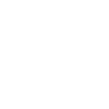
t = 0.00 s
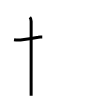
t = 2.00 s
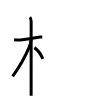
t = 4.00 s
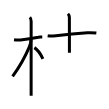
t = 6.00 s
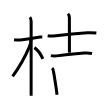
t = 8.00 s
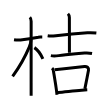
t = 10.00 s

The animated SVG that drew these frames (rendered in a browser with its animation timeline set to each time). Animation: 10 SMIL elements (animate=10); one cycle of 10.00 s.

<svg width="109px" height="109px" viewBox="0 0 px 109px" xmlns="http://www.w3.org/2000/svg" xmlns:xlink="http://www.w3.org/1999/xlink" xml:space="preserve" version="1.1"  baseProfile="full">
<path d="M14.03,39.72c2.15,0.36,4.32,0.42,6.49,0.18c4.65-0.62,12.56-1.78,17.88-2.65c1.27-0.35,2.86-0.12,3.87-0.13" style="fill:none;stroke:black;stroke-width:3;opacity:0">
  <animate attributeType="CSS" attributeName="opacity" from="0" to="1" begin="0s" dur="1s" repeatCount="Indefinite" fill="freeze" />
</path>
<path d="M29.86,17.25c0.94,0.94,1.29,2.25,1.29,3.92c0,0.73-0.01,40.22-0.02,61.7c0,6.53,0,11.4,0,13" style="fill:none;stroke:black;stroke-width:3;opacity:0">
  <animate attributeType="CSS" attributeName="opacity" from="0" to="1" begin="1s" dur="1s" repeatCount="Indefinite" fill="freeze" />
</path>
<path d="M30.94,40.03c0,2.47-1.1,5.63-1.7,7.05c-4.66,11.03-8.68,18.31-16.63,29.26" style="fill:none;stroke:black;stroke-width:3;opacity:0">
  <animate attributeType="CSS" attributeName="opacity" from="0" to="1" begin="2s" dur="1s" repeatCount="Indefinite" fill="freeze" />
</path>
<path d="M34.38,47.62c2.71,1.71,6.88,7.75,8.51,11.16" style="fill:none;stroke:black;stroke-width:3;opacity:0">
  <animate attributeType="CSS" attributeName="opacity" from="0" to="1" begin="3s" dur="1s" repeatCount="Indefinite" fill="freeze" />
</path>
<path d="M47.67,35.75c2.75,0.45,5.45,0.25,8.2-0.09c11.51-1.41,21.26-2.29,31.52-2.86c2.99-0.15,5.98-0.07,8.96,0.24" style="fill:none;stroke:black;stroke-width:3;opacity:0">
  <animate attributeType="CSS" attributeName="opacity" from="0" to="1" begin="4s" dur="1s" repeatCount="Indefinite" fill="freeze" />
</path>
<path d="M67.94,13.76c1.15,1.15,1.44,2.37,1.44,3.64c0,1.01,0.05,29.1,0.05,35.3" style="fill:none;stroke:black;stroke-width:3;opacity:0">
  <animate attributeType="CSS" attributeName="opacity" from="0" to="1" begin="5s" dur="1s" repeatCount="Indefinite" fill="freeze" />
</path>
<path d="M50.88,55.62c2.61,0.54,5.19,0.29,7.86,0.01c8.6-0.9,14.31-1.84,25.77-2.54c2.53-0.21,5.04-0.08,7.53,0.39" style="fill:none;stroke:black;stroke-width:3;opacity:0">
  <animate attributeType="CSS" attributeName="opacity" from="0" to="1" begin="6s" dur="1s" repeatCount="Indefinite" fill="freeze" />
</path>
<path d="M52.07,68.17c0.76,0.76,1.21,1.67,1.35,2.72c0.77,4.8,1.8,10.77,2.66,16.72c0.35,2.4,0.67,4.79,0.93,7.1" style="fill:none;stroke:black;stroke-width:3;opacity:0">
  <animate attributeType="CSS" attributeName="opacity" from="0" to="1" begin="7s" dur="1s" repeatCount="Indefinite" fill="freeze" />
</path>
<path d="M54.67,69.81c10.41-1.21,23.76-2.64,29.82-3.38c2.26-0.28,4.5,1.14,4,3.86c-1.14,6.11-2.49,12.91-3.64,18.58" style="fill:none;stroke:black;stroke-width:3;opacity:0">
  <animate attributeType="CSS" attributeName="opacity" from="0" to="1" begin="8s" dur="1s" repeatCount="Indefinite" fill="freeze" />
</path>
<path d="M57.93,92.5c6.02-0.42,14.88-1.55,23.69-2.25c1.89-0.15,3.79-0.28,5.65-0.38" style="fill:none;stroke:black;stroke-width:3;opacity:0">
  <animate attributeType="CSS" attributeName="opacity" from="0" to="1" begin="9s" dur="1s" repeatCount="Indefinite" fill="freeze" />
</path>
</svg>
